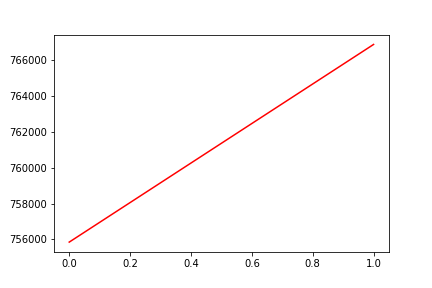

Values plotted in this chart, from the file beside it:
, date, assets
0, 0, 755849
1, 20170807, 766896
